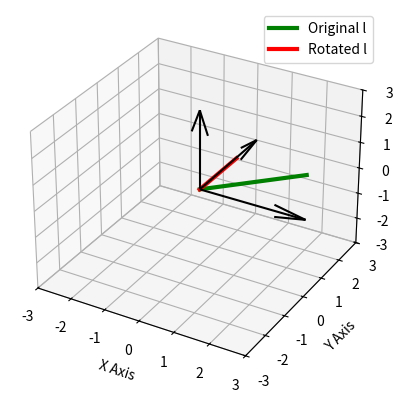

This chart was generated by the following Python code:
import numpy as np
import matplotlib.pyplot as plt
from mpl_toolkits.mplot3d import Axes3D

# 각도 변환 (도에서 라디안으로)
theta_x = np.deg2rad(30)  # x축으로 30도 회전
theta_y = np.deg2rad(45)  # y축으로 45도 회전
theta_z = np.deg2rad(60)  # z축으로 60도 회전

# 회전 행렬 정의
Rx = np.array([[1, 0, 0],
               [0, np.cos(theta_x), -np.sin(theta_x)],
               [0, np.sin(theta_x), np.cos(theta_x)]])

Ry = np.array([[np.cos(theta_y), 0, np.sin(theta_y)],
               [0, 1, 0],
               [-np.sin(theta_y), 0, np.cos(theta_y)]])

Rz = np.array([[np.cos(theta_z), -np.sin(theta_z), 0],
               [np.sin(theta_z), np.cos(theta_z), 0],
               [0, 0, 1]])

# 전체 회전 변환 행렬 (Rz * Ry * Rx 순으로 곱함)
rotation_transform = Rz @ Ry @ Rx

# 원래 선분 l의 시작점과 끝점
l_start = np.array([0, 0, 0])
l_end = np.array([2, 2, 0])

# 선분의 시작점과 끝점을 회전 변환
rotated_l_start = rotation_transform @ l_start
rotated_l_end = rotation_transform @ l_end

# 그래프 설정
fig = plt.figure()
ax = fig.add_subplot(111, projection='3d')

# 원래 선분 l (녹색)
ax.plot([l_start[0], l_end[0]], [l_start[1], l_end[1]], [l_start[2], l_end[2]], color='green', linewidth=3,  label='Original l')

# 회전된 선분 rotated_l (빨간색)
ax.plot([rotated_l_start[0], rotated_l_end[0]], [rotated_l_start[1], rotated_l_end[1]], [rotated_l_start[2], rotated_l_end[2]], color='red', linewidth=3, label='Rotated l')

# 좌표축 그리기 (검정색)
ax.quiver(0, 0, 0, 1, 0, 0, color='black', length=3)
ax.quiver(0, 0, 0, 0, 1, 0, color='black', length=3)
ax.quiver(0, 0, 0, 0, 0, 1, color='black', length=3)

# 축 범위 설정
ax.set_xlim([-3, 3])
ax.set_ylim([-3, 3])
ax.set_zlim([-3, 3])

# 축 레이블 설정
ax.set_xlabel('X Axis')
ax.set_ylabel('Y Axis')
ax.set_zlabel('Z Axis')

# 범례 추가
ax.legend()

# 그래프 보여주기
plt.show()
